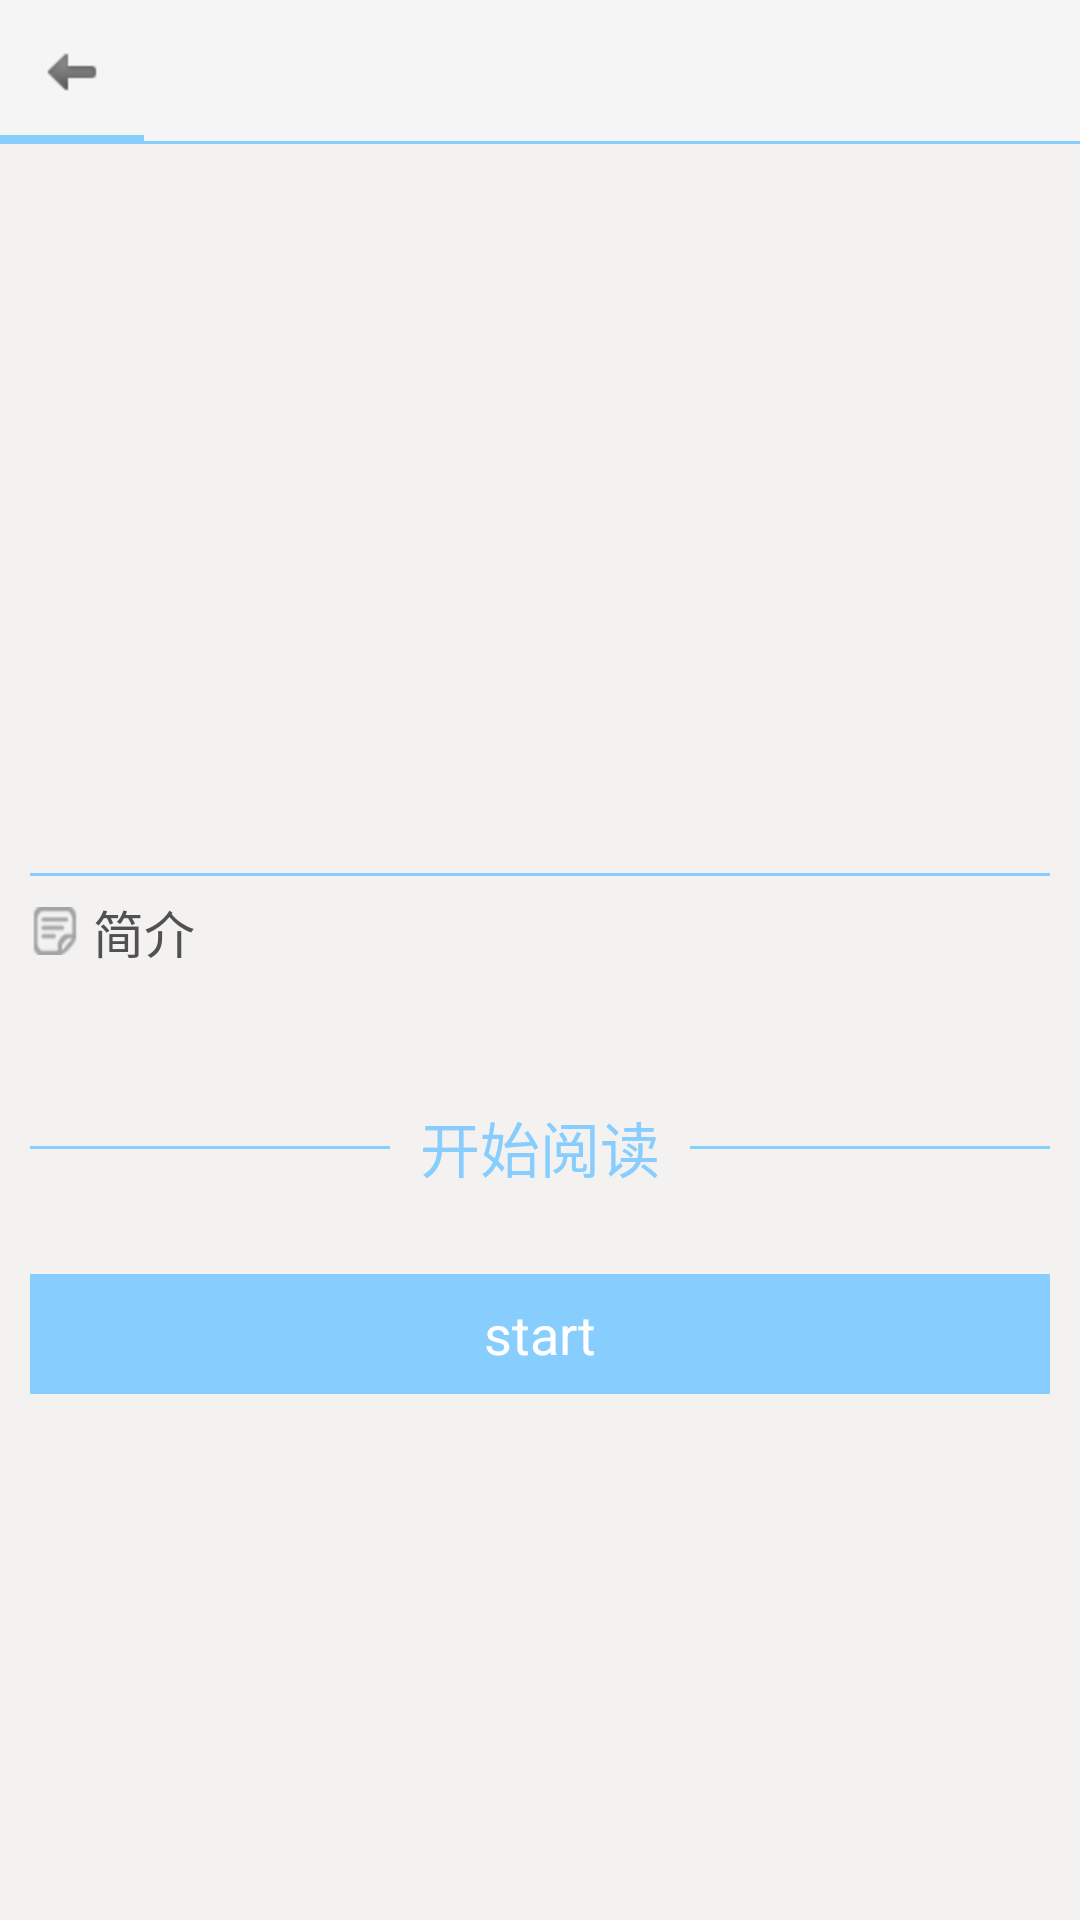

The Android layout XML behind this screen, and the referenced resources:
<!-- AndroidManifest.xml: activity theme android:Theme.Light.NoTitleBar -->
<!-- res/layout/activity_dynamic_msginfo.xml -->
<?xml version="1.0" encoding="utf-8"?>
<LinearLayout xmlns:android="http://schemas.android.com/apk/res/android"
    android:layout_width="match_parent"
    android:layout_height="match_parent"
    android:orientation="vertical" >
    <include layout="@layout/ab_btn_back_item"/>

    <ScrollView
        android:id="@+id/sv_dynamic"
        android:layout_width="match_parent"
        android:layout_height="match_parent"
        android:layout_above="@+id/menu_bottom"
        android:background="@color/bg_f3f2f1"
        android:fadingEdge="none" >

        <LinearLayout
            android:layout_width="match_parent"
            android:layout_height="wrap_content"
            android:orientation="vertical" >

            <ImageView
                android:id="@+id/img_Photo"
                android:layout_width="match_parent"
                android:layout_height="@dimen/big_photo_height"
                android:layout_marginTop="1dp"
                android:scaleType="fitXY" />

            <TextView
                android:id="@+id/tv_name"
                android:layout_width="match_parent"
                android:layout_height="wrap_content"
                android:layout_marginBottom="5dp"
                android:gravity="center_vertical"
                android:paddingLeft="10dp"
                android:paddingTop="10dp"
                android:textColor="@color/tv_blue"
                android:textSize="20sp" />

            <View
                android:layout_width="match_parent"
                android:layout_height="1dp"
                android:layout_marginLeft="@dimen/normal_padding_10"
                android:layout_marginRight="@dimen/normal_padding_10"
                android:background="@color/tv_blue" />

            <View
                android:layout_width="match_parent"
                android:layout_height="1dp"
                android:background="@drawable/list_divider_line" />

            <TextView
                style="@style/style_double_wrap"
                android:layout_centerVertical="true"
                android:layout_marginBottom="5dp"
                android:layout_marginLeft="10dp"
                android:layout_marginTop="5dp"
                android:drawableLeft="@drawable/icon_information_comment"
                android:drawablePadding="@dimen/normal_padding_5"
                android:text="简介"
                android:textColor="@color/cs_51"
                android:textSize="17sp" />

            <View
                android:layout_width="match_parent"
                android:layout_height="1dp"
                android:background="@drawable/list_divider_line" />

            <TextView
                android:id="@+id/tv_content"
                style="@style/style_double_wrap"
                android:layout_marginLeft="10dp"
                android:drawablePadding="@dimen/normal_padding_5"
                android:lineSpacingExtra="2.0dp"
                android:textColor="@color/cs_51"
                android:textSize="@dimen/tv_size_15" />

            <View
                android:layout_width="match_parent"
                android:layout_height="1dp"
                android:background="@drawable/list_divider_line" />

            <LinearLayout
                android:layout_width="match_parent"
                android:layout_height="wrap_content"
                android:layout_margin="10dp"
                android:gravity="center"
                android:orientation="horizontal" >

                <View
                    android:layout_width="match_parent"
                    android:layout_height="1dp"
                    android:layout_weight="1"
                    android:background="@color/tv_blue" />

                <TextView
                    android:id="@+id/tv_name"
                    android:layout_width="wrap_content"
                    android:layout_height="wrap_content"
                    android:layout_marginBottom="@dimen/normal_padding_5"
                    android:gravity="center"
                    android:paddingLeft="@dimen/normal_padding_10"
                    android:paddingRight="@dimen/normal_padding_10"
                    android:paddingTop="@dimen/normal_padding_10"
                    android:text="开始阅读"
                    android:textColor="@color/tv_blue"
                    android:textSize="20sp" />

                <View
                    android:layout_width="match_parent"
                    android:layout_height="1dp"
                    android:layout_weight="1"
                    android:background="@color/tv_blue" />
            </LinearLayout>

            <Button
                android:id="@+id/btn_start"
                android:layout_width="match_parent"
                android:layout_height="40dp"
                android:layout_margin="10dp"
                android:background="@color/tv_blue"
                android:text="start"
                android:textColor="@color/white"
                android:textSize="18sp" />
        </LinearLayout>
    </ScrollView>

</LinearLayout>
<!-- res/layout/ab_btn_back_item.xml (included above) -->
<?xml version="1.0" encoding="utf-8"?>
<LinearLayout xmlns:android="http://schemas.android.com/apk/res/android"
    style="@style/style_match_wrap"
    android:background="@color/app_default_bg_f5"
    android:orientation="vertical" >

    <LinearLayout
        android:layout_width="match_parent"
        android:layout_height="45dp"
        android:orientation="horizontal" >

        <ImageButton
            android:id="@+id/ibtn_back"
            android:layout_width="48dp"
            android:layout_height="@dimen/actionbar_height"
            android:background="@android:color/transparent"
            android:src="@drawable/actionbar_back" />

        <View
            android:layout_width="2dp"
            android:layout_height="match_parent"
            android:layout_marginBottom="5dp"
            android:layout_marginTop="5dip"
            android:background="@drawable/line_actionbar_divider" />

        <TextView
            android:id="@+id/tv_title"
            android:layout_width="match_parent"
            android:layout_height="48dp"
            android:layout_marginLeft="12dp"
            android:layout_weight="1"
            android:gravity="center_vertical|left"
            android:paddingTop="2dp"
            android:singleLine="true"
            android:textColor="@color/cs_51"
            android:textSize="18sp" />
    </LinearLayout>

    <LinearLayout
        style="@style/style_match_wrap"
        android:gravity="bottom"
        android:orientation="horizontal" >

        <View
            android:layout_width="@dimen/actionbar_height"
            android:layout_height="3dp"
            android:background="@color/tv_blue" />

        <View
            android:layout_width="match_parent"
            android:layout_height="1dp"
            android:background="@color/tv_blue" />
    </LinearLayout>

</LinearLayout>
<!-- resources referenced by this layout -->
<resources>
  <color name="app_default_bg_f5">#f5f5f5</color>
  <color name="bg_f3f2f1">#F3F2F1</color>
  <color name="cs_51">#515151</color>
  <color name="tv_blue">#87CEFF</color>
  <color name="white">#ffffff</color>
  <dimen name="actionbar_height">48dp</dimen>
  <dimen name="big_photo_height">200dp</dimen>
  <dimen name="normal_padding_10">10dp</dimen>
  <dimen name="normal_padding_5">5dp</dimen>
  <dimen name="tv_size_15">15sp</dimen>
  <!-- drawable actionbar_back: png bitmap (drawable-hdpi, 707 bytes) -->
  <!-- drawable icon_information_comment: png bitmap (drawable-hdpi, 887 bytes) -->
  <style name="style_double_wrap">
          <item name="android:layout_width">wrap_content</item>
          <item name="android:layout_height">wrap_content</item>
      </style>
  <style name="style_match_wrap">
          <item name="android:layout_width">match_parent</item>
          <item name="android:layout_height">wrap_content</item>
      </style>
</resources>
